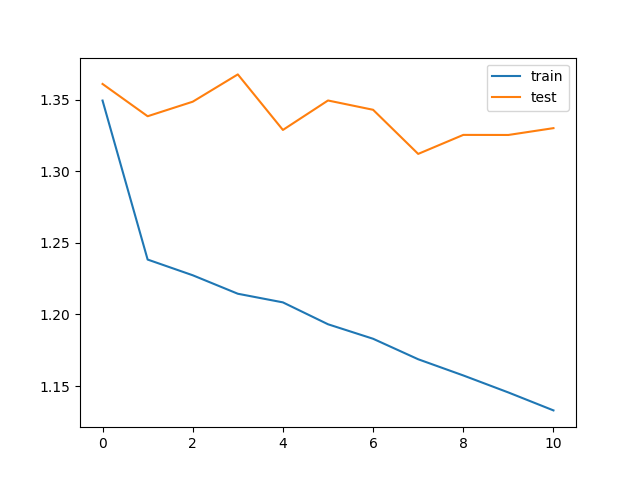

Source data for this figure (header and first rows):
train_loss, test_loss, save
1.349, 1.361, V
1.238, 1.338, V
1.227, 1.349, 
1.214, 1.368, 
1.208, 1.329, V
1.193, 1.349, 
1.183, 1.343, 
1.169, 1.312, V
1.157, 1.325, 
1.146, 1.325, 
1.133, 1.33, 
